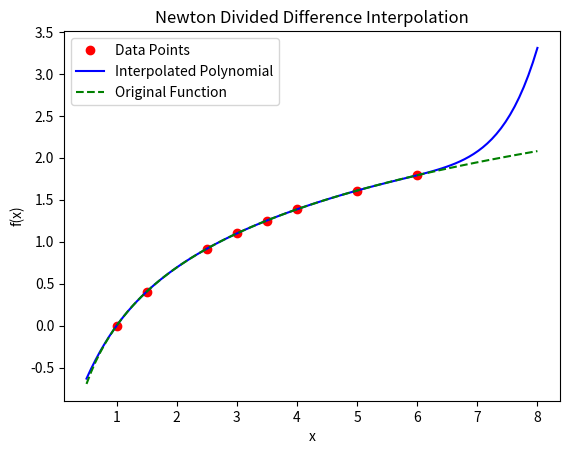

The script that saved this image:
import matplotlib.pyplot as plt
import numpy as np

'''
Modify the following:
dp: contains the data points
x: the value to interpolate
offset: extra portion of the graph to print
'''

def interpolate(dp, x):
    n = len(dp['x'])

    # Initialize fdd with the first column of divided differences
    fdd = [[(dp['f'][i + 1] - dp['f'][i]) / (dp['x'][i + 1] - dp['x'][i]) for i in range(n - 1)]]


    # Compute the rest of the divided difference table
    for j in range(1, n-1):
        temp_column = []
        for i in range(n-j-1):
            numerator = fdd[j-1][i+1] - fdd[j-1][i]
            denominator = dp['x'][i+j+1] - dp['x'][i]
            temp_column.append(numerator / denominator)
        fdd.append(temp_column)
    
    # Compute interpolated value at x
    x_term = 1
    y_int = dp['f'][0]
    ea = []

    print(f"{'Order':<10} {'f(x)':<10} {'Error':<10}")

    coefficients = [dp['f'][0]]

    for order in range(1, n):
        x_term *= (x - dp['x'][order-1])
        y_int_2 = y_int + fdd[order-1][0] * x_term
        ea.append(abs(y_int_2 - y_int))

        print(f"{order:<10} {y_int:<10.6f} {ea[order-1]:<10.6f}")

        y_int = y_int_2
        coefficients.append(fdd[order-1][0])

    print(f"{n:<10} {y_int:<10.6f}")

    return coefficients

def evaluate_polynomial(coefficients, x_points, x_data):
    n = len(coefficients)
    y_points = []
    for x in x_points:
        y = coefficients[0]
        x_term = 1
        for i in range(1, n):
            x_term *= (x - x_data[i-1])
            y += coefficients[i] * x_term
        y_points.append(y)
    return y_points

def original_function(x):
    # Define the original function here
    return np.log(x)

if __name__ == '__main__':
    dp = {
        'x': [1, 4, 6, 5, 3, 1.5, 2.5, 3.5],
        'f': [0, 1.3862944, 1.7917595, 1.6094379, 1.0986123, 0.4054641, 0.9162907, 1.2527630],
    }
    
    coefficients = interpolate(dp, 2)

    left_offset = 0.5
    right_offset = 2
    # Plot the polynomial
    x_points = np.linspace(min(dp['x']) - left_offset, max(dp['x']) + right_offset, 100)
    y_points = evaluate_polynomial(coefficients, x_points, dp['x'])

    y_original = original_function(x_points)

    plt.plot(dp['x'], dp['f'], 'ro', label='Data Points')
    plt.plot(x_points, y_points, 'b-', label='Interpolated Polynomial')
    plt.plot(x_points, y_original, 'g--', label='Original Function')
    plt.xlabel('x')
    plt.ylabel('f(x)')
    plt.legend()
    plt.title('Newton Divided Difference Interpolation')
    plt.show()